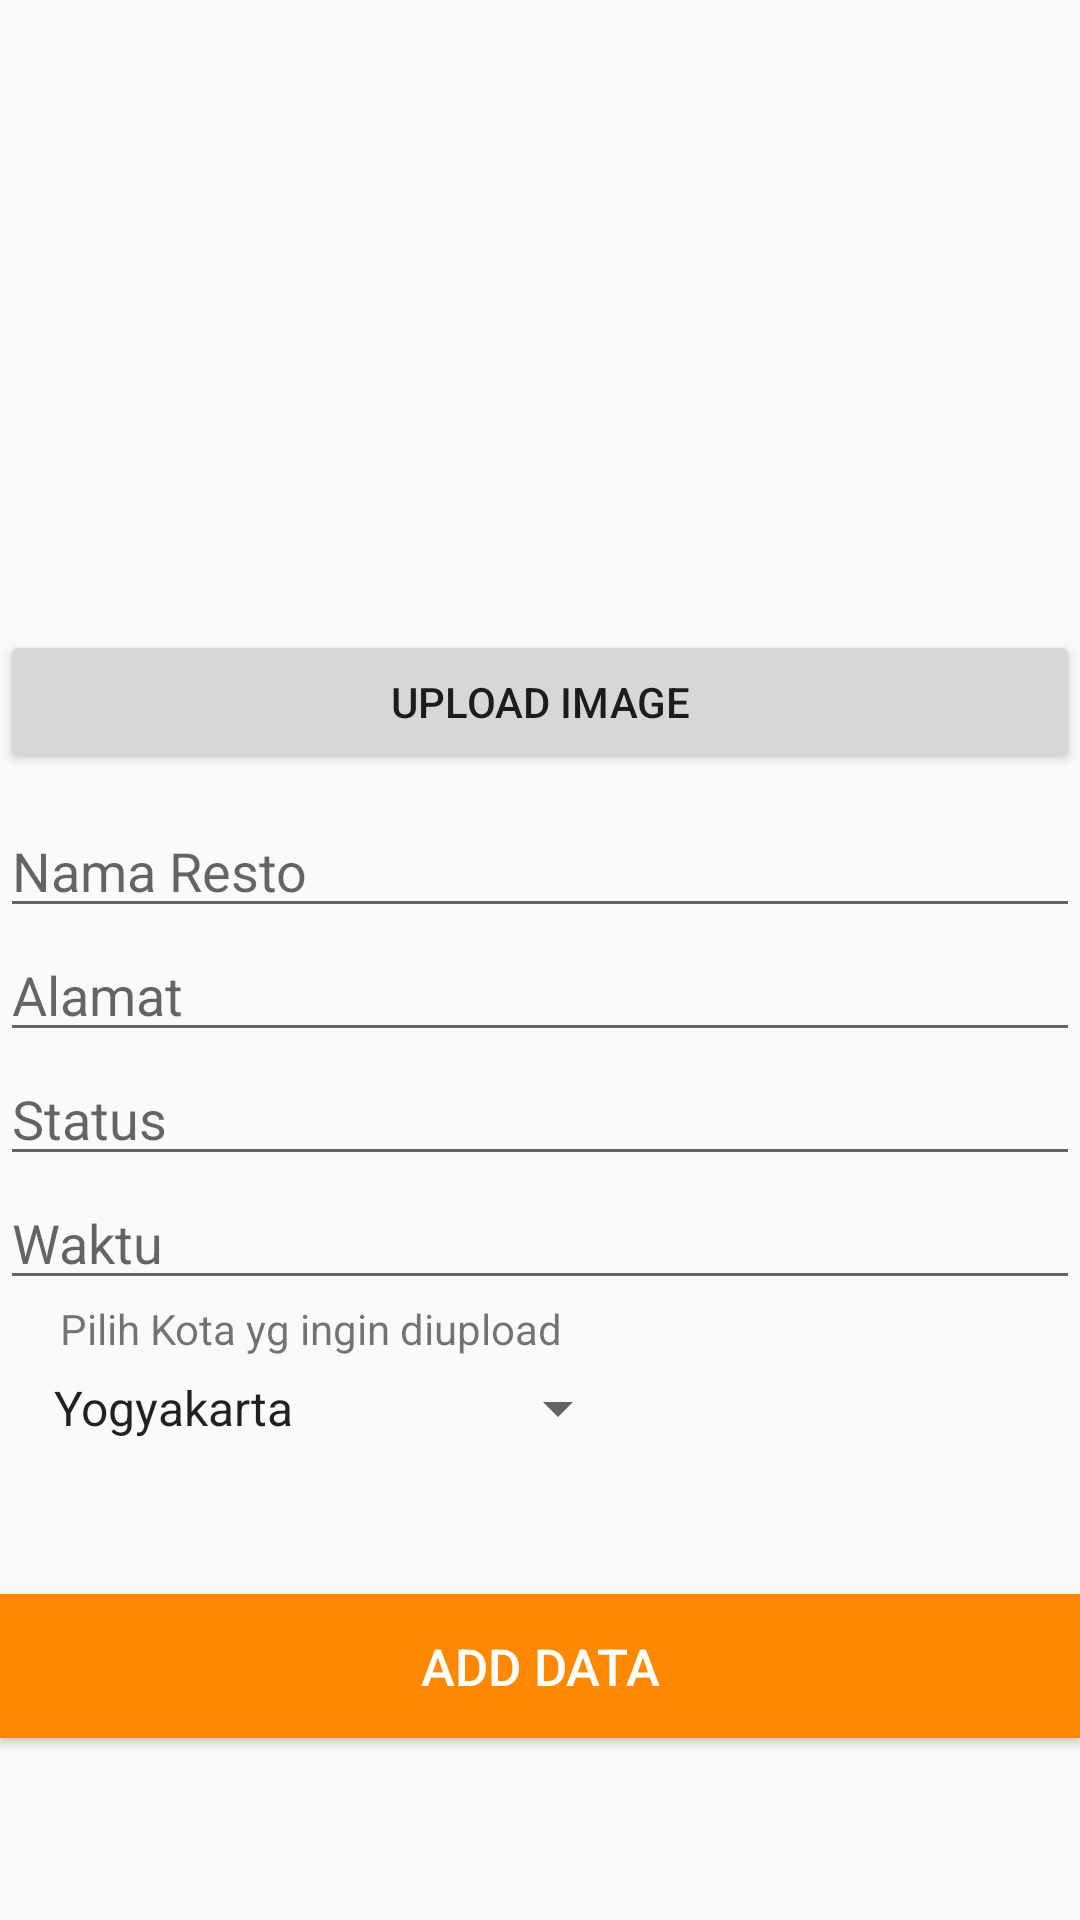

Reconstruct the res/layout file that produces this screen, plus the resources it refers to.
<!-- AndroidManifest.xml: application theme AppTheme.NoActionBar -->
<!-- res/layout/activity_add_data.xml -->
<?xml version="1.0" encoding="utf-8"?>
<LinearLayout xmlns:android="http://schemas.android.com/apk/res/android"
    xmlns:app="http://schemas.android.com/apk/res-auto"
    xmlns:tools="http://schemas.android.com/tools"
    android:layout_width="match_parent"
    android:orientation="vertical"
    android:layout_height="match_parent">

    <ImageView
        android:id="@+id/img_view"
        android:layout_width="match_parent"
        android:layout_height="200dp" />

    <Button
        android:id="@+id/btn_upload_image"
        android:layout_marginTop="10dp"
        android:text="upload image"
        android:layout_width="match_parent"
        android:layout_height="wrap_content" />

    <EditText
        android:layout_marginTop="10dp"
        android:hint="Nama Resto"
        android:id="@+id/et_nama_resto"
        android:layout_width="match_parent"
        android:layout_height="wrap_content" />

    <EditText
        android:hint="Alamat"
        android:id="@+id/et_address_resto"
        android:layout_width="match_parent"
        android:layout_height="wrap_content" />

    <EditText
        android:hint="Status"
        android:id="@+id/et_status_resto"
        android:layout_width="match_parent"
        android:layout_height="wrap_content" />

    <EditText
        android:hint="Waktu"
        android:id="@+id/et_time_resto"
        android:layout_width="match_parent"
        android:layout_height="wrap_content" />

    <TextView
        android:paddingLeft="20dp"
        android:text="Pilih Kota yg ingin diupload"
        android:layout_width="match_parent"
        android:layout_height="wrap_content" />

    <Spinner
        android:entries="@array/country_arrays"
        android:id="@+id/spinner"
        android:layout_marginLeft="10dp"
        android:layout_marginTop="5dp"
        android:layout_width="200dp"
        android:layout_height="wrap_content" />

    <Button
        android:id="@+id/add_data_place"
        android:layout_marginTop="50dp"
        android:text="Add Data"
        android:textSize="17sp"
        android:textColor="@android:color/white"
        android:background="@android:color/holo_orange_dark"
        android:layout_width="match_parent"
        android:layout_height="wrap_content" />

</LinearLayout>
<!-- resources referenced by this layout -->
<resources>
  <string-array name="country_arrays">
          <item>Yogyakarta</item>
          <item>Semarang</item>
          <item>Magelang</item>
          <item>Solo</item>
          <item>Klaten</item>
          <item>Purworejo</item>
      </string-array>
  <style name="AppTheme.NoActionBar">
          <item name="windowNoTitle">true</item>
          <item name="windowActionBar">false</item>
      </style>
</resources>
